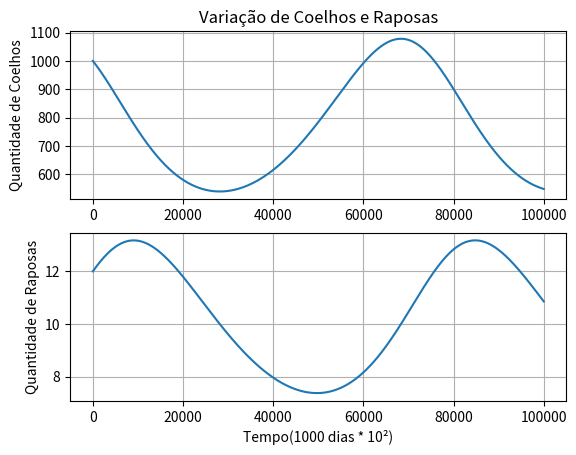

The matplotlib source for this figure:
# -*- coding: utf-8 -*-
"""
Created on Tue Aug 27 21:09:05 2019

@author: gustavo.fonseca
"""
import numpy as np
import matplotlib.pyplot as plt

#Tarefa 20:
α=0.01
β=0.001 
δ=0.007 
γ=0.000009
'''Os valores dos parâmetros foram modificados para funcionar com o período de 
tempo (0.01 dias por instante)'''
C=np.zeros((100000))
R=np.zeros((100000))
'''Definiremos R e C como vetores com 10^5 elementos para plotar o gráfico de 1000
dias pedido no exercício'''
C[0]=1000
R[0]=12
for i in range (1,len(C)):
     C[i]=C[i-1]+(α*C[i-1]-β*C[i-1]*R[i-1])*0.01
     R[i]=R[i-1]+(γ*R[i-1]*C[i-1]-δ*R[i-1])*0.01
plt.subplot(2,1,1)
plt.plot(C) 
plt.title('Variação de Coelhos e Raposas')
plt.ylabel('Quantidade de Coelhos')
plt.grid()
plt.subplot(2,1,2)
plt.plot(R)  
plt.ylabel('Quantidade de Raposas')
plt.xlabel('Tempo(1000 dias * 10²)') 
plt.grid()
plt.show() 
print('O valor máximo de coelhos no intervalo de tempo foi',np.max(C),'e o mínimo foi',np.min(C))